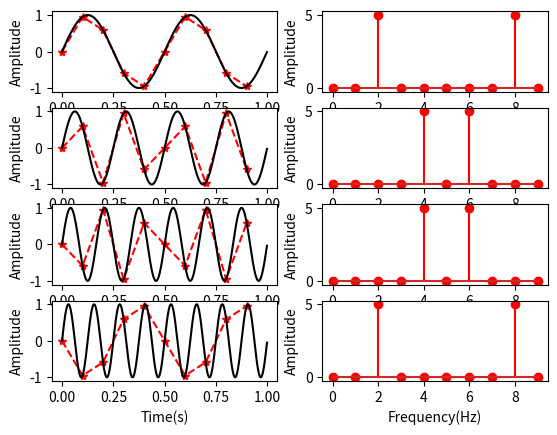

This chart was generated by the following Python code:
import numpy as np
import matplotlib.pyplot as plt






f = np.array([2,4,6,8]) #hz
fs = 10
Tend = 1  #tijdsduur
Ts = 1/fs



Tvec = np.arange(0,Tend,Ts)
N = len(Tvec)

fvec = np.arange(0,fs,fs/N)

fs_cont = 1000
Ts_cont = 1/fs_cont

Tvec_cont = np.arange(0,Tend,Ts_cont)



for i in range(len(f)):
    #aliasing signaal
    y = np.sin(2*np.pi*f[i]*Tvec)
    Y = np.fft.fft(y)



    #continu signaal
    y_cont = np.sin(2*np.pi*f[i]*Tvec_cont)
    Y_cont = np.fft.fft(y_cont)



    #Plotten sinus
    plt.subplot(4,2,(2*i)+1)
    plt.plot(Tvec, y, 'r--*')
    plt.plot(Tvec_cont, y_cont, 'k')
    plt.xlabel(str(f[i])+ 'Hz')
    plt.ylabel('Amplitude')

    #Plotten DFT's 
    plt.subplot(4,2,(i*2)+2)
    plt.stem(fvec,np.abs(Y),'r')
    plt.xlabel(str(f[i])+ 'Hz')
    plt.ylabel('Amplitude')

plt.subplot(4,2,7)
plt.xlabel('Time(s)')
plt.subplot(4,2,8)
plt.xlabel('Frequency(Hz)')

plt.show()
    






    


plt.show()


